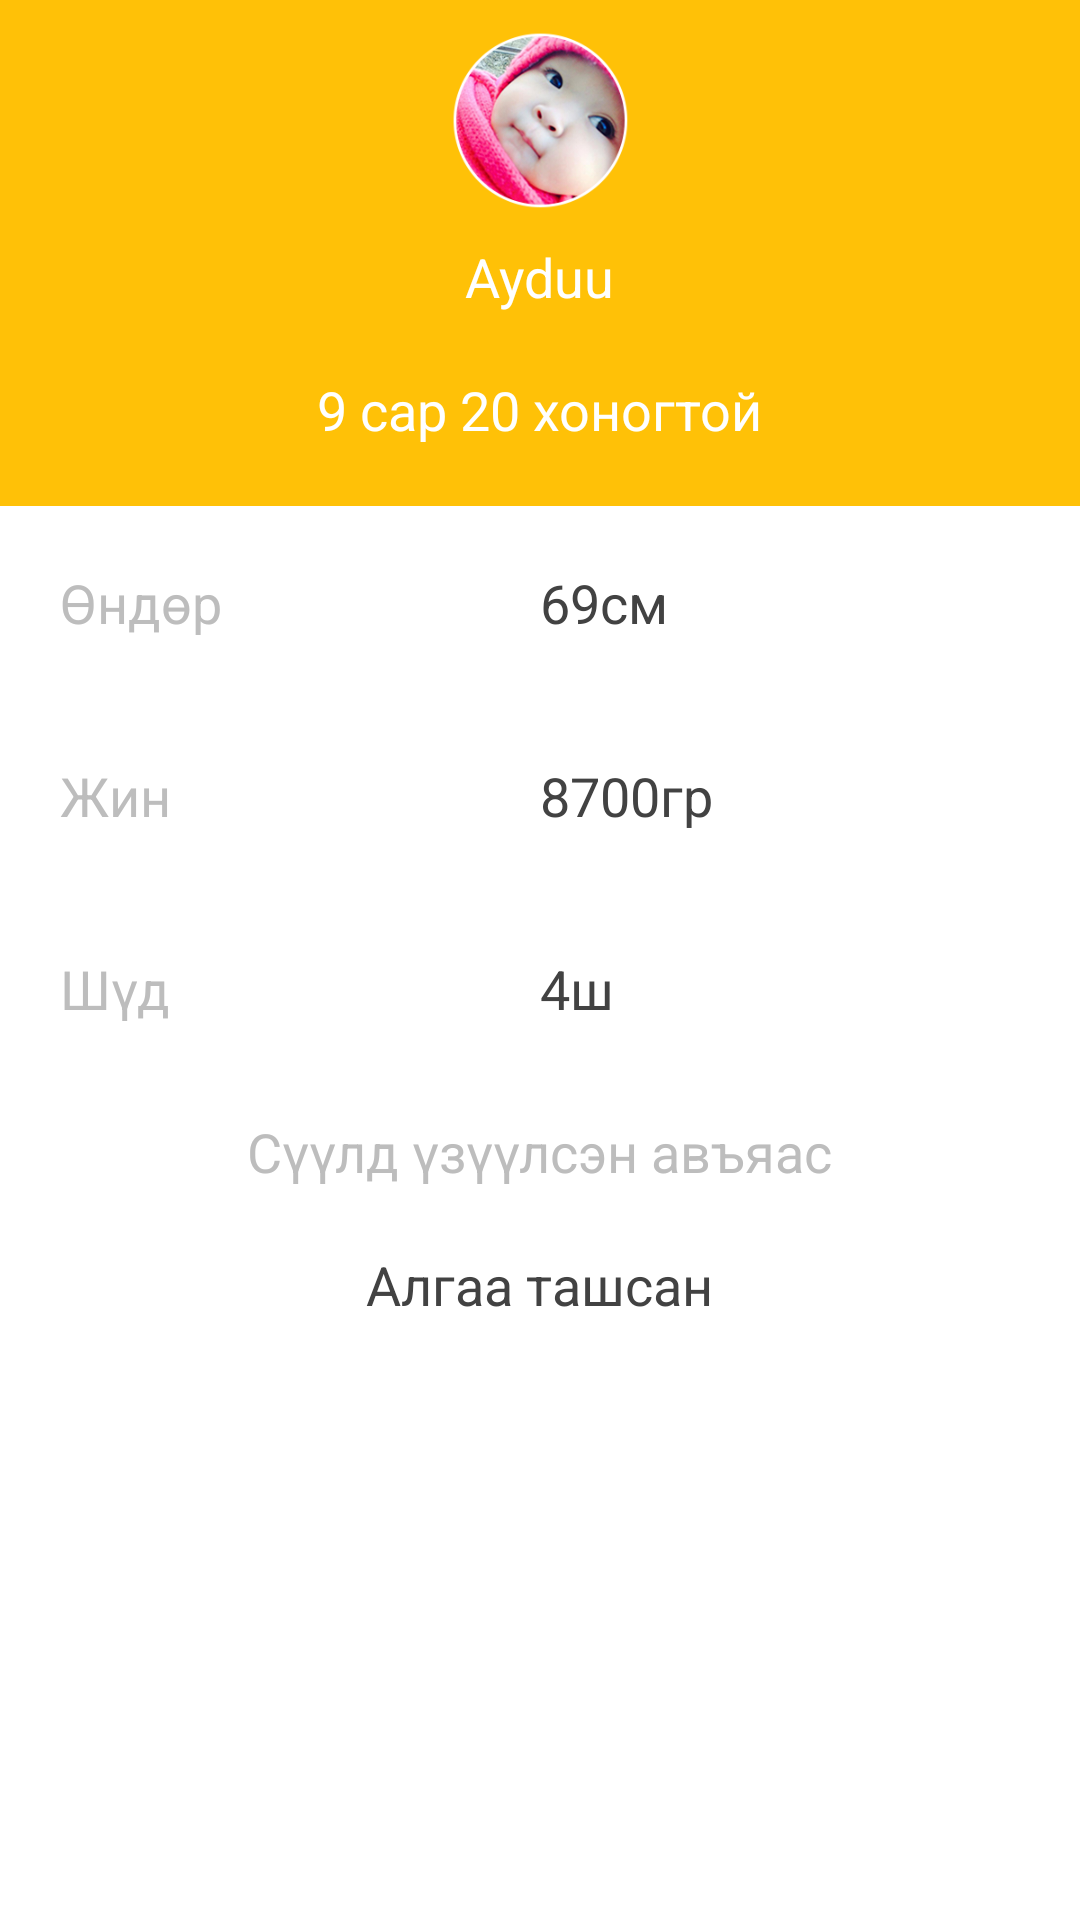

Produce the Android XML layout that renders to this screen, including the resource entries it uses.
<!-- AndroidManifest.xml: fallback theme Theme.MaterialComponents.DayNight.NoActionBar -->
<!-- res/layout/profile_view.xml -->
<?xml version="1.0" encoding="utf-8"?>
<LinearLayout xmlns:android="http://schemas.android.com/apk/res/android"
    android:layout_width="match_parent"
    android:layout_height="match_parent"
    android:background="@color/mainColor"
    android:orientation="vertical" >

    <LinearLayout
        android:layout_width="match_parent"
        android:layout_height="wrap_content"
        android:gravity="center_horizontal"
        android:orientation="vertical"
        android:padding="10dp" >

        <ImageView
            android:layout_width="60dp"
            android:layout_height="60dp"
            android:src="@drawable/baby_profile" />

        <TextView
            android:id="@+id/babyName"
            android:layout_width="wrap_content"
            android:layout_height="wrap_content"
            android:padding="10dp"
            android:text="Ayduu"
            android:textColor="#fff"
            android:textSize="18sp" />

        <TextView
            android:id="@+id/babyAge"
            android:layout_width="wrap_content"
            android:layout_height="wrap_content"
            android:padding="10dp"
            android:text="9 сар 20 хоногтой"
            android:textColor="#fff"
            android:textSize="18sp" />
    </LinearLayout>

    <LinearLayout
        android:layout_width="match_parent"
        android:layout_height="match_parent"
        android:background="@android:color/white"
        android:orientation="vertical" >

        <LinearLayout
            android:layout_width="match_parent"
            android:layout_height="wrap_content"
            android:orientation="horizontal"
            android:padding="20dp"
            android:weightSum="2" >

            <TextView
                android:id="@+id/babyHeightLabel"
                android:layout_width="match_parent"
                android:layout_height="wrap_content"
                android:layout_weight="1"
                android:text="Өндөр"
                android:textColor="@color/fontSecond"
                android:textSize="18sp" />

            <TextView
                android:id="@+id/babyHeight"
                android:layout_width="match_parent"
                android:layout_height="wrap_content"
                android:layout_weight="1"
                android:text="69см"
                android:textColor="@color/fontFirst"
                android:textSize="18sp" />
        </LinearLayout>

        <LinearLayout
            android:layout_width="match_parent"
            android:layout_height="wrap_content"
            android:orientation="horizontal"
            android:padding="20dp"
            android:weightSum="2" >

            <TextView
                android:id="@+id/babyWeightLabel"
                android:layout_width="match_parent"
                android:layout_height="wrap_content"
                android:layout_weight="1"
                android:text="Жин"
                android:textColor="@color/fontSecond"
                android:textSize="18sp" />

            <TextView
                android:id="@+id/babyWeight"
                android:layout_width="match_parent"
                android:layout_height="wrap_content"
                android:layout_weight="1"
                android:text="8700гр"
                android:textColor="@color/fontFirst"
                android:textSize="18sp" />
        </LinearLayout>

        <LinearLayout
            android:layout_width="match_parent"
            android:layout_height="wrap_content"
            android:orientation="horizontal"
            android:padding="20dp"
            android:weightSum="2" >

            <TextView
                android:id="@+id/babyToothLabel"
                android:layout_width="match_parent"
                android:layout_height="wrap_content"
                android:layout_weight="1"
                android:text="Шүд"
                android:textColor="@color/fontSecond"
                android:textSize="18sp" />

            <TextView
                android:id="@+id/babyTooth"
                android:layout_width="match_parent"
                android:layout_height="wrap_content"
                android:layout_weight="1"
                android:text="4ш"
                android:textColor="@color/fontFirst"
                android:textSize="18sp" />
        </LinearLayout>

        <RelativeLayout
            android:layout_width="match_parent"
            android:layout_height="wrap_content"
            android:orientation="vertical" >

            <TextView
                android:id="@+id/latestSkillLabel"
                android:layout_width="wrap_content"
                android:layout_height="wrap_content"
                android:layout_centerHorizontal="true"
                android:paddingTop="10dp"
                android:text="Сүүлд үзүүлсэн авъяас"
                android:textColor="@color/fontSecond"
                android:textSize="18sp" />

            <TextView
                android:id="@+id/latestSkill"
                android:layout_width="wrap_content"
                android:layout_height="wrap_content"
                android:layout_below="@id/latestSkillLabel"
                android:layout_centerHorizontal="true"
                android:paddingTop="20dp"
                android:text="Алгаа ташсан"
                android:textColor="@color/fontFirst"
                android:textSize="18sp" />
        </RelativeLayout>
    </LinearLayout>

</LinearLayout>
<!-- resources referenced by this layout -->
<resources>
  <color name="fontFirst">#424242</color>
  <color name="fontSecond">#bdbdbd</color>
  <color name="mainColor">#ffc107</color>
  <!-- drawable baby_profile: png bitmap (drawable, 78829 bytes) -->
</resources>
